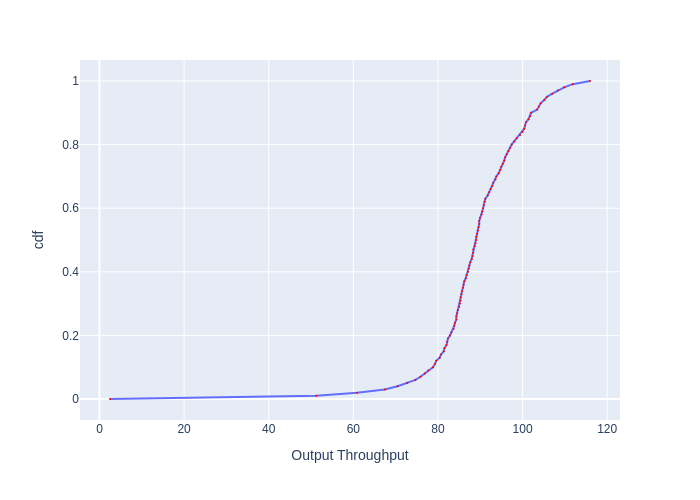

Source data for this figure (header and first rows):
, cdf, Output Throughput
0, 0.0, 2.487
1, 0.01, 51.26
2, 0.02, 60.89
3, 0.03, 67.42
4, 0.04, 70.46
5, 0.05, 72.75
6, 0.06, 74.66
7, 0.07, 75.87
8, 0.08, 76.94
9, 0.09, 77.71
10, 0.1, 78.81
11, 0.11, 79.28
12, 0.12, 79.6
13, 0.13, 80.4
14, 0.14, 80.72
15, 0.15, 81.37
16, 0.16, 81.53
17, 0.17, 82.02
18, 0.18, 82.19
19, 0.19, 82.35
20, 0.2, 82.85
21, 0.21, 83.18
22, 0.22, 83.68
23, 0.23, 83.85
24, 0.24, 84.02
25, 0.25, 84.35
26, 0.26, 84.35
27, 0.27, 84.52
28, 0.28, 84.69
29, 0.29, 85.03
30, 0.3, 85.2
31, 0.31, 85.37
32, 0.32, 85.37
33, 0.33, 85.54
34, 0.34, 85.71
35, 0.35, 85.88
36, 0.36, 86.06
37, 0.37, 86.23
38, 0.38, 86.57
39, 0.39, 86.75
40, 0.4, 87.1
41, 0.41, 87.27
42, 0.42, 87.44
43, 0.43, 87.62
44, 0.44, 87.97
45, 0.45, 88.15
46, 0.46, 88.32
47, 0.47, 88.32
48, 0.48, 88.68
49, 0.49, 88.85
50, 0.5, 89.03
51, 0.51, 89.03
52, 0.52, 89.21
53, 0.53, 89.39
54, 0.54, 89.57
55, 0.55, 89.75
56, 0.56, 89.75
57, 0.57, 89.93
58, 0.58, 90.29
59, 0.59, 90.47
... 41 more rows
